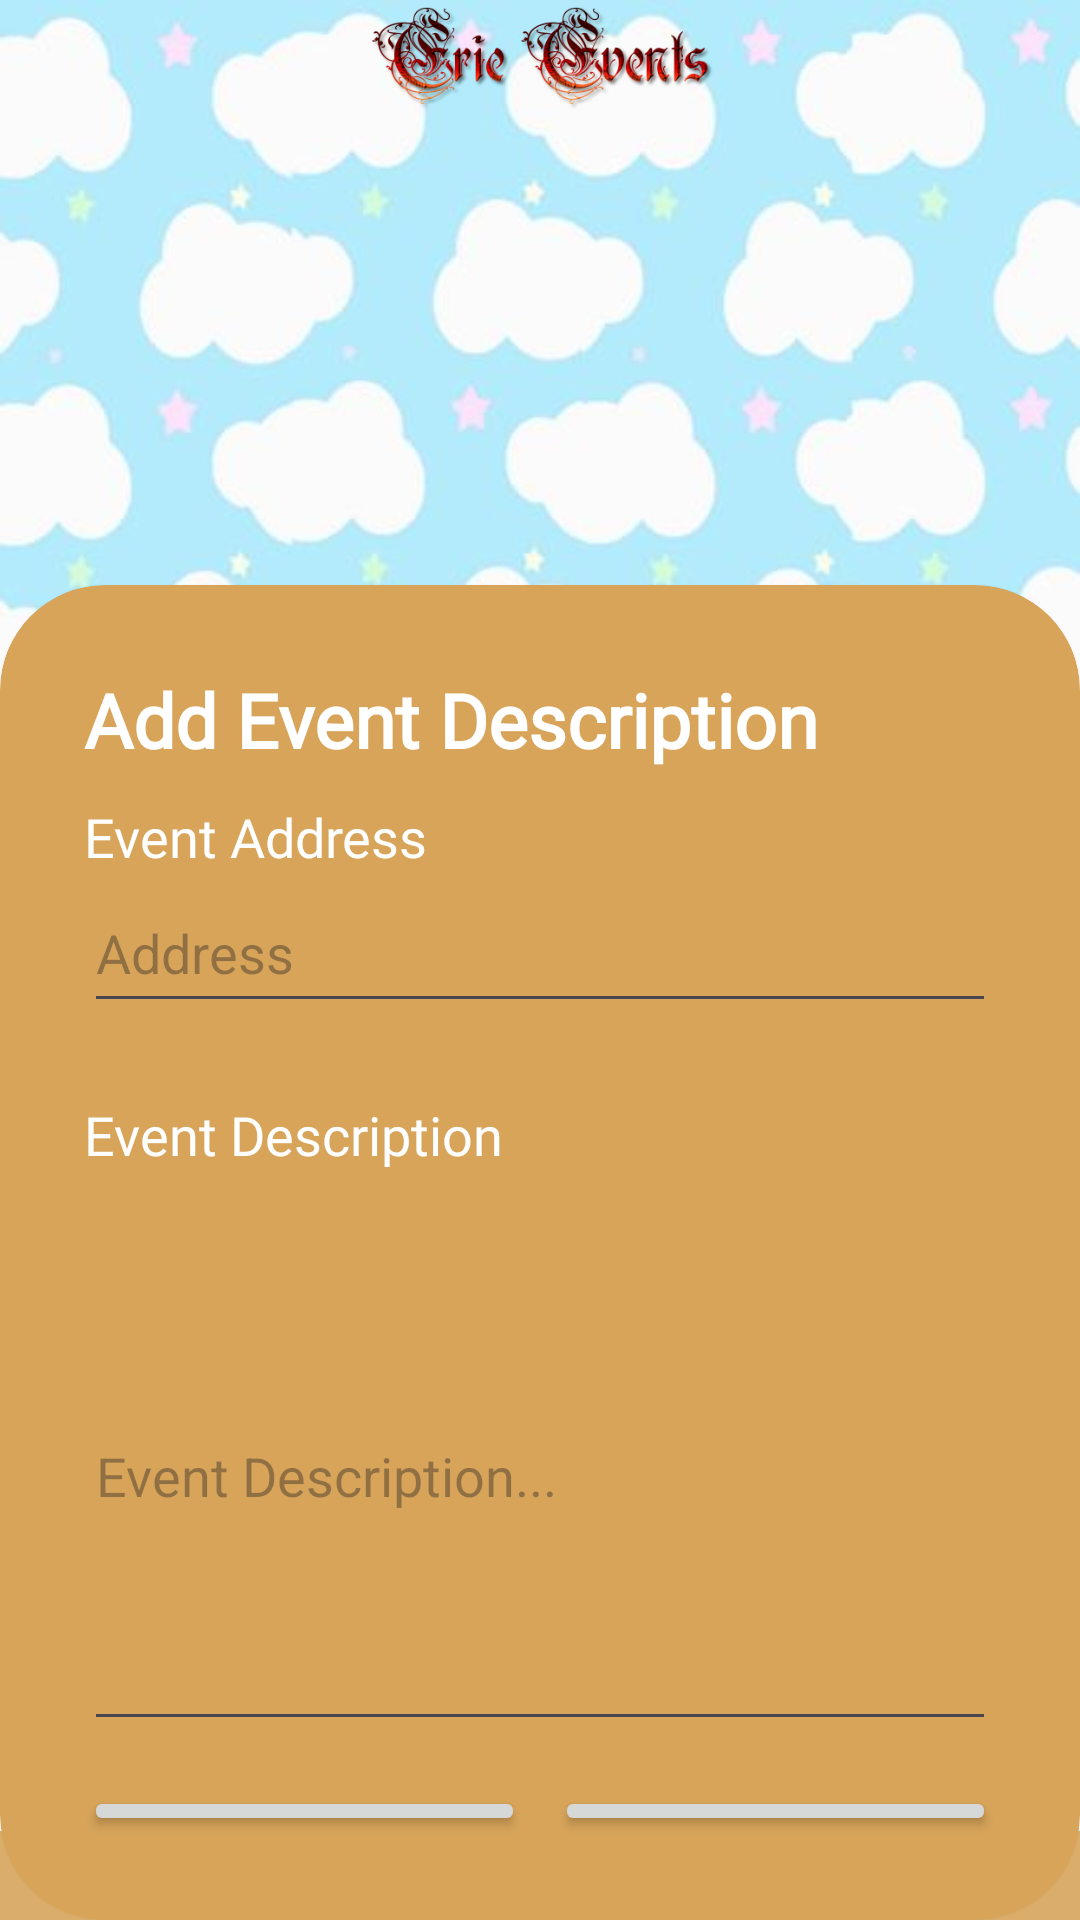

Reconstruct the res/layout file that produces this screen, plus the resources it refers to.
<!-- AndroidManifest.xml: application theme Theme.ErieNews2 -->
<!-- res/layout/event_description.xml -->
<?xml version="1.0" encoding="utf-8"?>
<RelativeLayout xmlns:android="http://schemas.android.com/apk/res/android"
    xmlns:app="http://schemas.android.com/apk/res-auto"
    android:layout_width="match_parent"
    android:layout_height="match_parent"
    android:background="@drawable/bgb"

    >

    <ImageView
        android:id="@+id/imageView9"
        android:layout_width="match_parent"
        android:layout_height="0.2in"
        android:src="@drawable/brown2"
        android:layout_alignParentBottom="true"
        android:background="@drawable/brown2"
        />


    <ImageView
        android:id="@+id/imageView7"
        android:layout_width="wrap_content"
        android:layout_height="wrap_content"
        android:layout_marginBottom="603dp"
        android:src="@drawable/cooltext445170824846131"
        />

    <androidx.cardview.widget.CardView
        android:layout_width="match_parent"
        android:layout_height="3in"
        android:layout_alignParentBottom="true"
        app:cardCornerRadius="35dp"
        app:cardBackgroundColor="#d7a45a"

        >

        <LinearLayout
            android:layout_width="match_parent"
            android:layout_height="match_parent"
            android:orientation="vertical"
            android:padding = "28dp"

            >
            <TextView
                android:id="@+id/title"
                android:layout_width="match_parent"
                android:layout_height="wrap_content"
                android:text = "Add Event Description"
                android:textSize="25sp"
                android:textStyle="bold"
                android:fontFamily="@font/eriega"
                android:textColor="@color/white"

                />

            <TextView
                android:layout_width="match_parent"
                android:layout_height="wrap_content"
                android:text = "Event Address"
                android:layout_marginTop="10dp"
                android:textSize="18dp"
                android:fontFamily="@font/eriega"
                android:textColor="@color/white"
                />
            <EditText
                android:id = "@+id/eventAddress"
                android:layout_width="match_parent"
                android:layout_height="50dp"
                android:hint = "Address"
                android:textColor="@color/white"
                />
            <TextView
                android:layout_width="match_parent"
                android:layout_height="wrap_content"
                android:text = "Event Description"
                android:textSize="18dp"
                android:layout_marginTop="25dp"
                android:fontFamily="@font/eriega"
                android:textColor="@color/white"
                />

            <EditText
                android:id = "@+id/eventDesc"
                android:layout_width="match_parent"
                android:layout_height= "180dp"
                android:hint = "Event Description..."
                android:layout_marginTop="10dp"
                android:textColor="@color/white"
                />

            <LinearLayout
                android:layout_width="match_parent"
                android:layout_height="match_parent"
                android:orientation="horizontal"
                android:layout_marginTop="15dp"
                >

                <Button
                    android:id="@+id/backButton"
                    android:layout_width="wrap_content"
                    android:layout_height="wrap_content"
                    android:layout_weight="1"
                    android:text="Back"
                    android:layout_marginRight="5dp"
                    />

                <Button
                    android:id="@+id/nextButton"
                    android:layout_width="wrap_content"
                    android:layout_height="wrap_content"
                    android:layout_weight="1"
                    android:layout_marginLeft="5dp"
                    android:text="Next" />
            </LinearLayout>


        </LinearLayout>
    </androidx.cardview.widget.CardView>


</RelativeLayout>
<!-- resources referenced by this layout -->
<resources>
  <!-- drawable bgb: jpg bitmap (drawable, 32432 bytes) -->
  <!-- drawable brown2: png bitmap (drawable, 120 bytes) -->
  <!-- drawable cooltext445170824846131: png bitmap (drawable, 41444 bytes) -->
  <style name="Theme.ErieNews2" parent="Base.Theme.ErieNews2" />
  <style name="Base.Theme.ErieNews2" parent="Theme.Material3.DayNight.NoActionBar">
          
          
      </style>
  <!-- not gathered from this repository: default colours our renderer supplied (Android Studio template values) -->
  <color name="white">#FFFFFFFF</color>
</resources>
